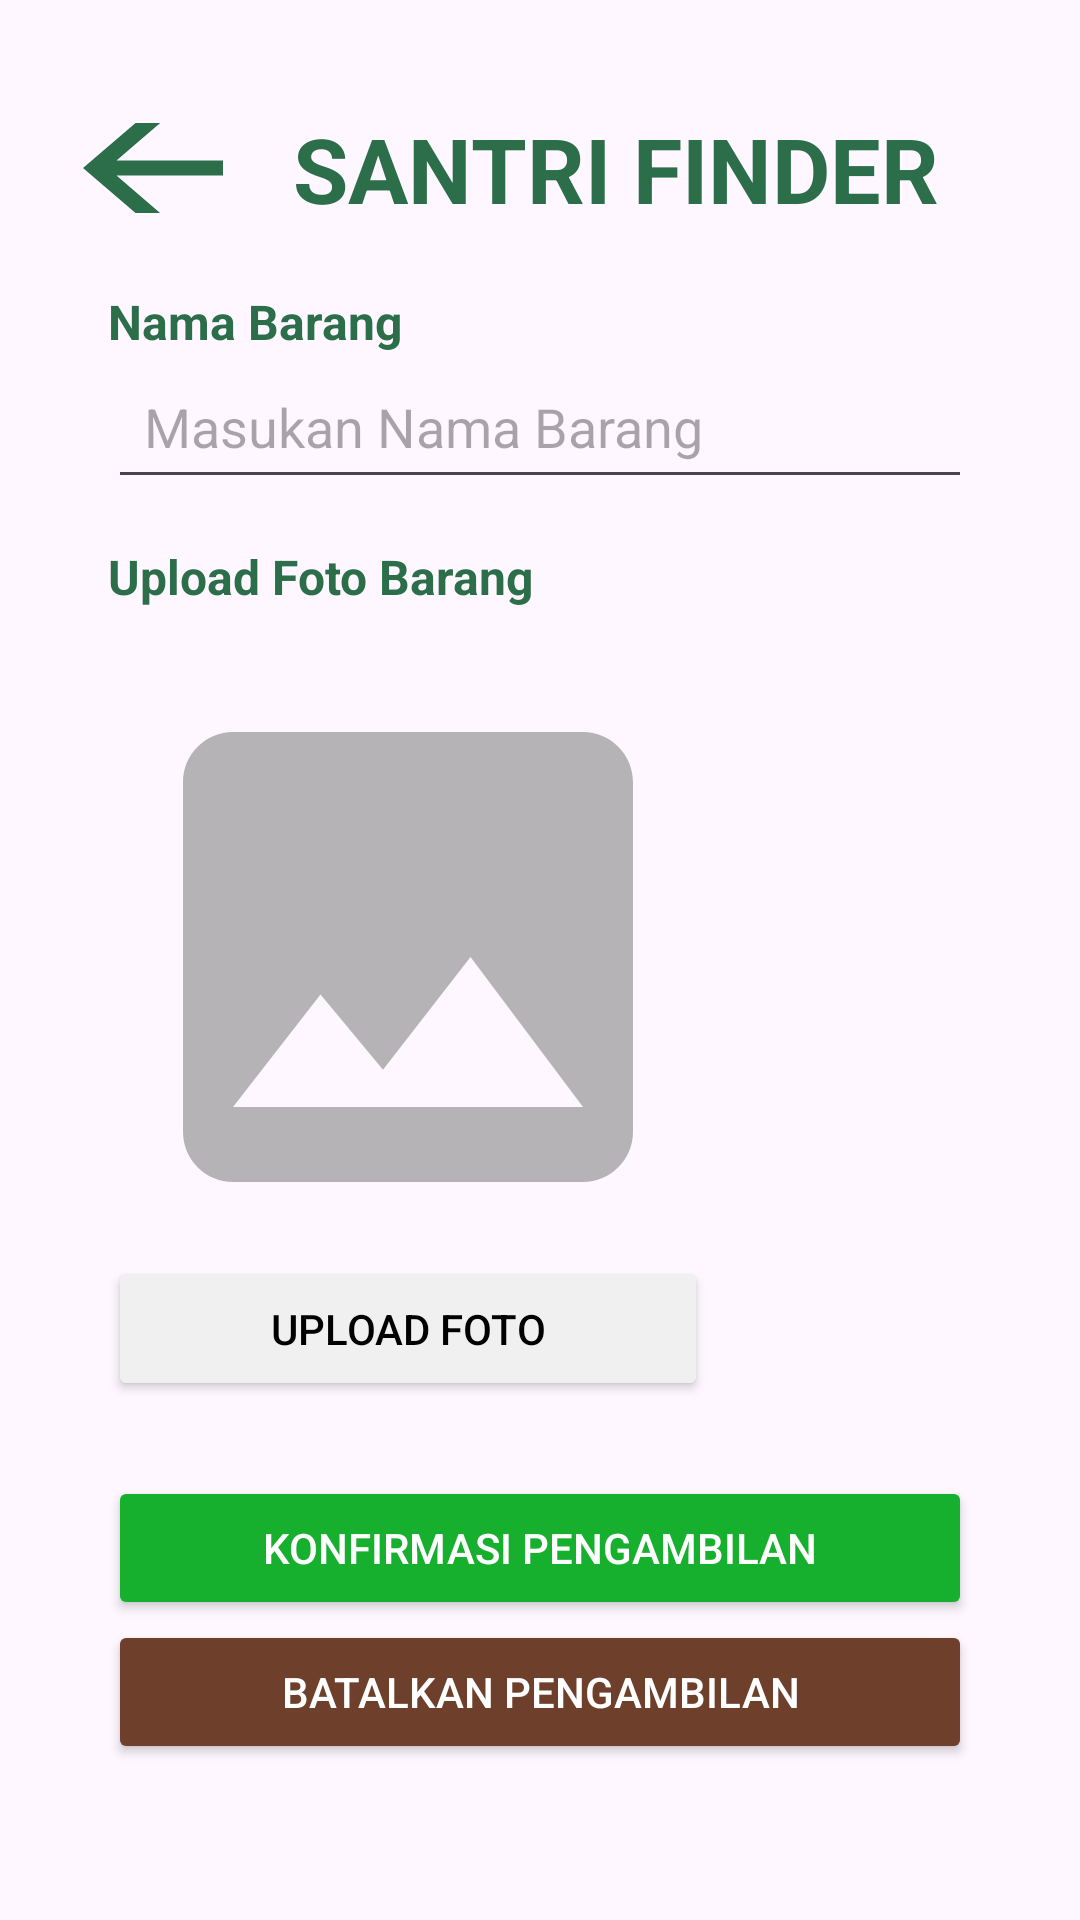

Reconstruct the res/layout file that produces this screen, plus the resources it refers to.
<!-- AndroidManifest.xml: application theme Theme.SantriFinder -->
<!-- res/layout/activity_konfirmasi_pengambilan.xml -->
<?xml version="1.0" encoding="utf-8"?>
<LinearLayout
    xmlns:android="http://schemas.android.com/apk/res/android"
    xmlns:app="http://schemas.android.com/apk/res-auto"
    xmlns:tools="http://schemas.android.com/tools"
    android:id="@+id/main"
    android:layout_width="match_parent"
    android:layout_height="match_parent"
    android:orientation="vertical"
    android:padding="16dp"
    tools:context=".konfirmasiPengambilan">

    
    <LinearLayout
        android:layout_width="match_parent"
        android:layout_height="wrap_content"
        android:layout_marginLeft="10dp"
        android:layout_marginRight="10dp"
        android:layout_marginTop="20dp"
        android:orientation="horizontal"
        android:gravity="center_vertical">

        <ImageButton
            android:id="@+id/tombolKembali"
            android:layout_width="50dp"
            android:layout_height="30dp"
            android:background="@android:color/transparent"
            android:contentDescription="Kembali"
            android:src="@drawable/icon_kembali" />

        <TextView
            android:layout_width="0dp"
            android:layout_height="wrap_content"
            android:layout_weight="1"
            android:text="SANTRI FINDER"
            android:textAlignment="center"
            android:textColor="#2C6E49"
            android:textSize="30sp"
            android:textStyle="bold" />
    </LinearLayout>

    
    <ScrollView
        android:layout_width="match_parent"
        android:layout_height="0dp"
        android:layout_weight="1">

        <LinearLayout
            android:layout_width="match_parent"
            android:layout_height="wrap_content"
            android:layout_marginLeft="20dp"
            android:layout_marginRight="20dp"
            android:layout_marginTop="20dp"
            android:orientation="vertical">

            
            <TextView
                android:layout_width="match_parent"
                android:layout_height="wrap_content"
                android:text="Nama Barang"
                android:textStyle="bold"
                android:textColor="#2C6E49"
                android:textSize="16sp" />

            <EditText
                android:id="@+id/namaBarang"
                android:layout_width="match_parent"
                android:layout_height="wrap_content"
                android:hint="Masukan Nama Barang"
                android:layout_marginBottom="15dp"
                android:inputType="text"
                android:padding="12dp" />

            
            <TextView
                android:layout_width="match_parent"
                android:layout_height="wrap_content"
                android:text="Upload Foto Barang"
                android:textStyle="bold"
                android:textColor="#2C6E49"
                android:textSize="16sp" />

            <ImageView
                android:id="@+id/gambarPreview"
                android:layout_width="200dp"
                android:layout_height="200dp"
                android:layout_marginTop="16dp"
                android:scaleType="centerCrop"
                android:src="@drawable/icon_placehoder" />


            <Button
                android:id="@+id/uploadFoto"
                android:layout_width="200dp"
                android:layout_height="wrap_content"
                android:layout_marginBottom="25dp"
                android:text="Upload Foto"
                android:backgroundTint="#f0f0f0"
                android:textColor="@android:color/black" />

            
            <Button
                android:id="@+id/tombolSimpan"
                android:layout_width="match_parent"
                android:layout_height="wrap_content"
                android:text="KONFIRMASI PENGAMBILAN"
                android:backgroundTint="#16AF2E"
                android:textColor="@android:color/white" />

            <Button
                android:id="@+id/tombolBatal"
                android:layout_width="match_parent"
                android:layout_height="wrap_content"
                android:text="BATALKAN PENGAMBILAN"
                android:backgroundTint="#6E402C"
                android:textColor="@android:color/white" />

        </LinearLayout>
    </ScrollView>

</LinearLayout>
<!-- resources referenced by this layout -->
<resources>
  <!-- drawable icon_kembali (drawable) -->
  <vector xmlns:android="http://schemas.android.com/apk/res/android" android:autoMirrored="true" android:height="60dp" android:tint="#2C6E49" android:viewportHeight="24" android:viewportWidth="24" android:width="70dp">
        
      <path android:fillColor="@android:color/white" android:pathData="M20,11H7.83l5.59,-5.59L12,4l-8,8 8,8 1.41,-1.41L7.83,13H20v-2z"/>
      
  </vector>
  <!-- drawable icon_placehoder (drawable) -->
  <vector xmlns:android="http://schemas.android.com/apk/res/android" android:height="50dp" android:tint="#7E6D6D6D" android:viewportHeight="24" android:viewportWidth="24" android:width="50dp">
        
      <path android:fillColor="@android:color/white" android:pathData="M21,19V5c0,-1.1 -0.9,-2 -2,-2H5c-1.1,0 -2,0.9 -2,2v14c0,1.1 0.9,2 2,2h14c1.1,0 2,-0.9 2,-2zM8.5,13.5l2.5,3.01L14.5,12l4.5,6H5l3.5,-4.5z"/>
      
  </vector>
  <style name="Theme.SantriFinder" parent="Base.Theme.SantriFinder" />
  <style name="Base.Theme.SantriFinder" parent="Theme.Material3.DayNight.NoActionBar">
          
          
      </style>
</resources>
